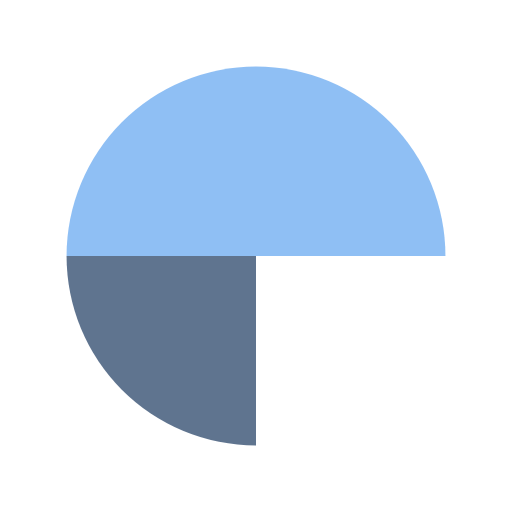
t = 0.00 s
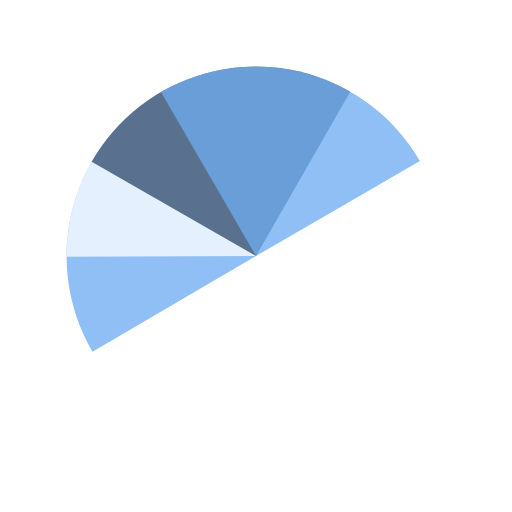
t = 0.29 s
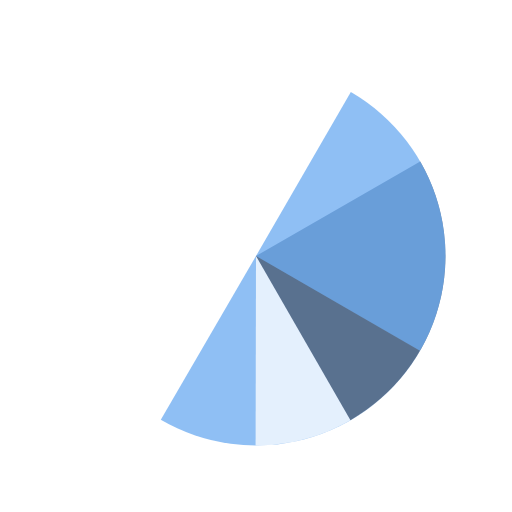
t = 0.59 s
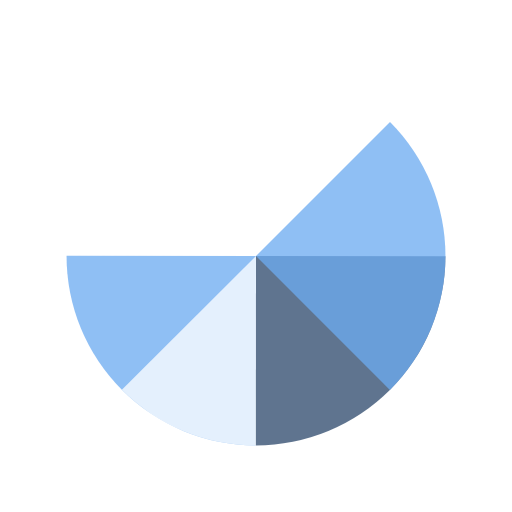
t = 0.66 s
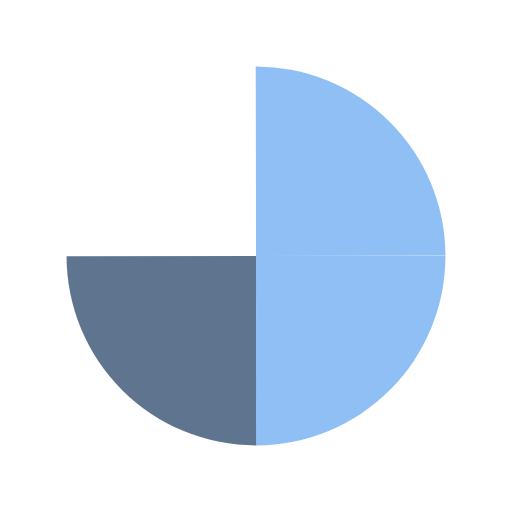
t = 0.88 s
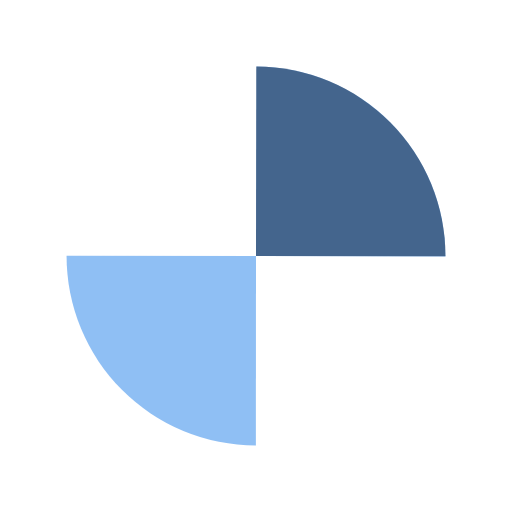
t = 1.32 s

The animated SVG that drew these frames (rendered in a browser with its animation timeline set to each time). Animation: 4 SMIL elements (animateTransform=4); one cycle of 1.75 s, repeats indefinitely.

<?xml version="1.0" encoding="utf-8"?>
<svg xmlns="http://www.w3.org/2000/svg" xmlns:xlink="http://www.w3.org/1999/xlink" style="margin: auto; background: none; display: block; shape-rendering: auto;" width="200px" height="200px" viewBox="0 0 100 100" preserveAspectRatio="xMidYMid">
<g transform="translate(50 50)">
  <g transform="scale(0.74)">
    <g transform="translate(-50 -50)">
      <g>
        <animateTransform attributeName="transform" type="rotate" repeatCount="indefinite" values="0 50 50;360 50 50" keyTimes="0;1" dur="0.43859649122807015s"></animateTransform>
        <path fill-opacity="0.76" fill="#6cabf0" d="M50 50L50 0A50 50 0 0 1 100 50Z"></path>
      </g>
      <g>
        <animateTransform attributeName="transform" type="rotate" repeatCount="indefinite" values="0 50 50;360 50 50" keyTimes="0;1" dur="0.5847953216374269s"></animateTransform>
        <path fill-opacity="0.76" fill="#ffffff" d="M50 50L50 0A50 50 0 0 1 100 50Z" transform="rotate(90 50 50)"></path>
      </g>
      <g>
        <animateTransform attributeName="transform" type="rotate" repeatCount="indefinite" values="0 50 50;360 50 50" keyTimes="0;1" dur="0.8771929824561403s"></animateTransform>
        <path fill-opacity="0.76" fill="#2d486c" d="M50 50L50 0A50 50 0 0 1 100 50Z" transform="rotate(180 50 50)"></path>
      </g>
      <g>
        <animateTransform attributeName="transform" type="rotate" repeatCount="indefinite" values="0 50 50;360 50 50" keyTimes="0;1" dur="1.7543859649122806s"></animateTransform>
        <path fill-opacity="0.76" fill="#6cabf0" d="M50 50L50 0A50 50 0 0 1 100 50Z" transform="rotate(270 50 50)"></path>
      </g>
    </g>
  </g>
</g>
<!-- [ldio] generated by https://loading.io/ --></svg>